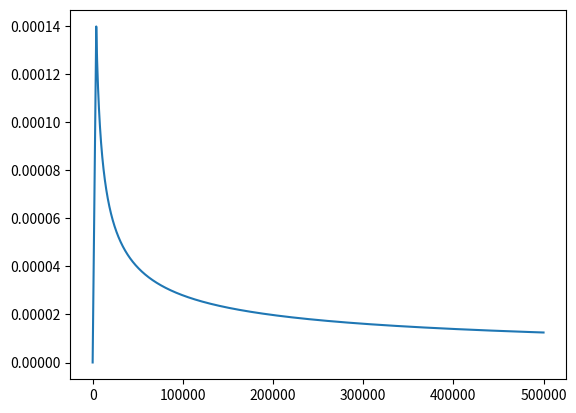

Write the Python code that produced this figure.
import matplotlib.pyplot as plt

if __name__ == '__main__':
    k = 0.2
    warmup_steps = 4000
    d_model = 512
    init_lr = d_model ** (-0.5)

    lr_list = []
    for step_num in range(1, 500000):
        lr = k * init_lr * min(step_num ** (-0.5),
                               step_num * (warmup_steps ** (-1.5)))
        lr_list.append(lr)

    print(lr_list[:100])
    print(lr_list[-100:])

    plt.plot(lr_list)
    plt.show()
